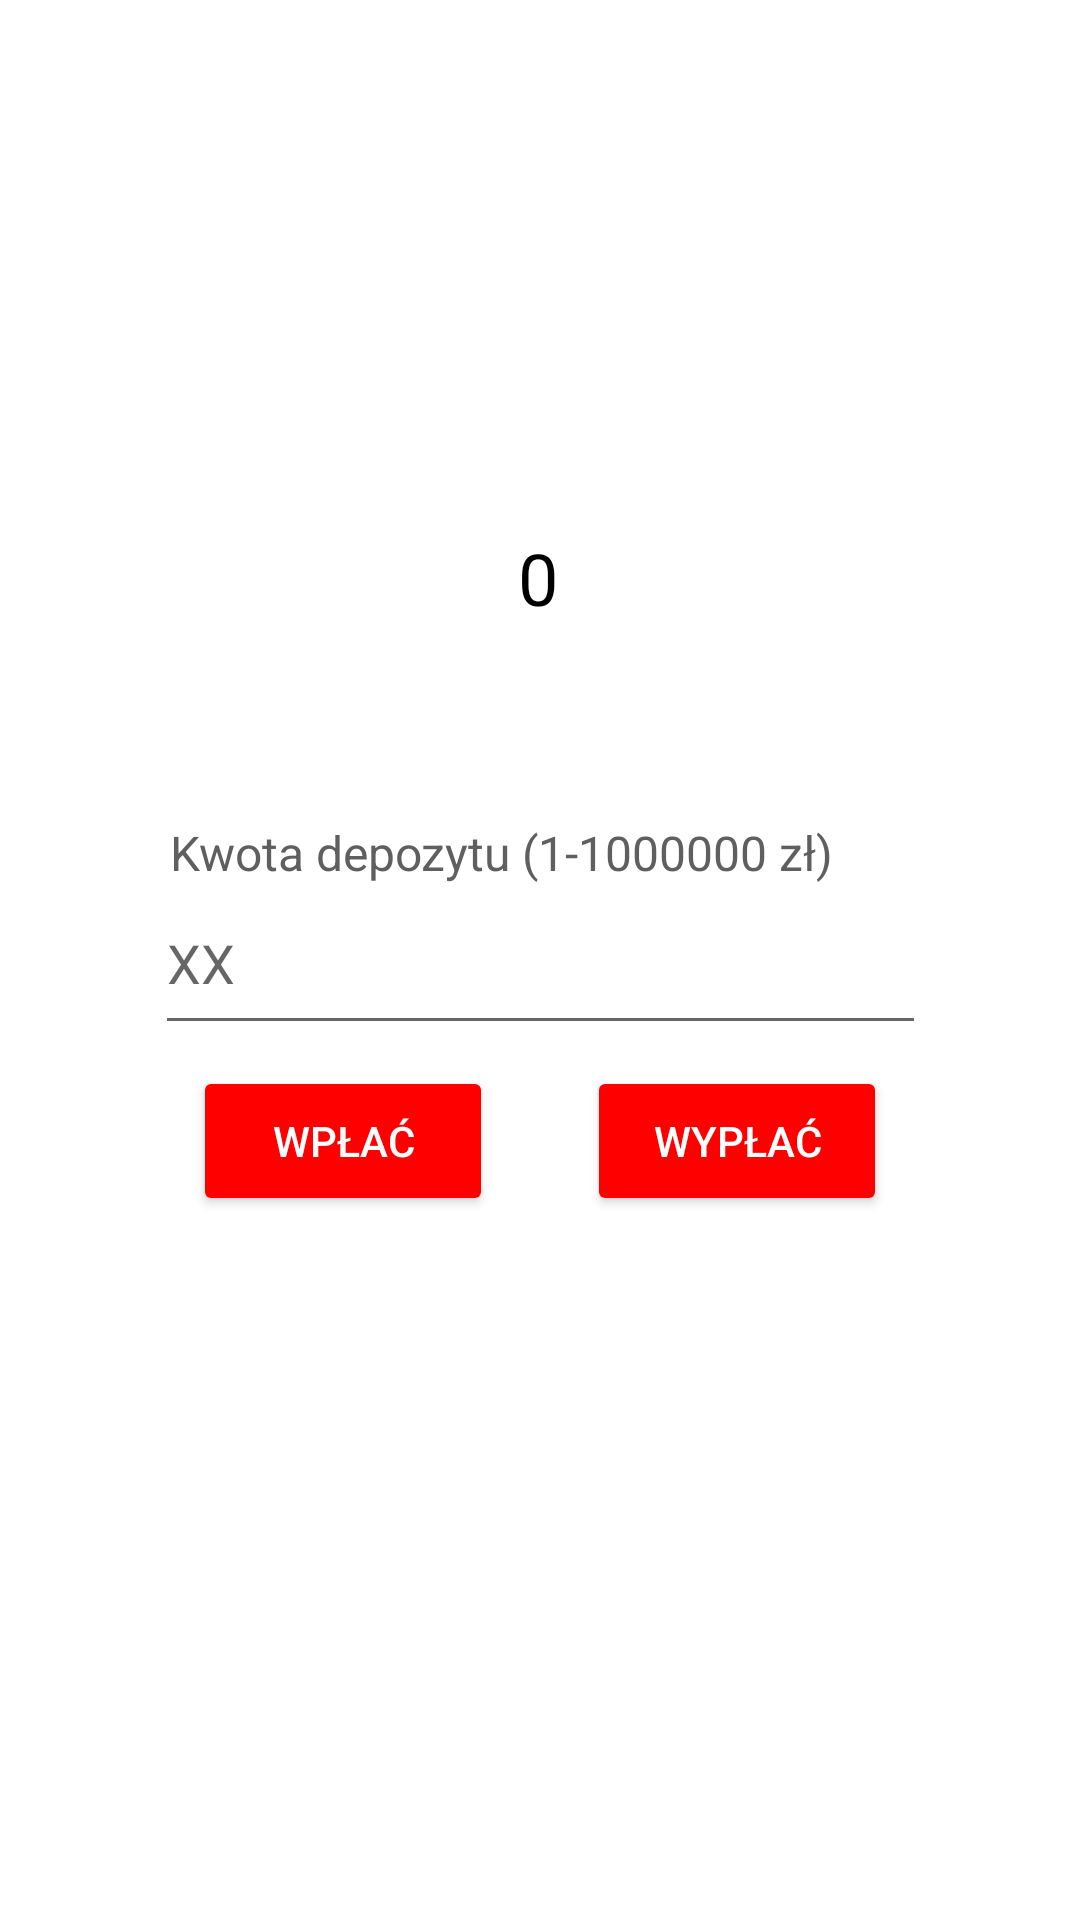

Produce the Android XML layout that renders to this screen, including the resource entries it uses.
<!-- AndroidManifest.xml: application theme Theme.InzBet -->
<!-- res/layout/fragment_account.xml -->
<?xml version="1.0" encoding="utf-8"?>
<androidx.constraintlayout.widget.ConstraintLayout xmlns:android="http://schemas.android.com/apk/res/android"
    xmlns:app="http://schemas.android.com/apk/res-auto"
    android:id="@+id/account_fragment"
    android:layout_width="match_parent"
    android:layout_height="match_parent">

    <TextView
        android:id="@+id/account_balance"
        android:layout_width="wrap_content"
        android:layout_height="wrap_content"
        android:text="Stan konta:"
        android:textColor="@color/white"
        android:textSize="32sp"
        app:layout_constraintBottom_toBottomOf="parent"
        app:layout_constraintEnd_toEndOf="parent"
        app:layout_constraintHorizontal_bias="0.498"
        app:layout_constraintStart_toStartOf="parent"
        app:layout_constraintTop_toTopOf="parent"
        app:layout_constraintVertical_bias="0.199" />

    <TextView
        android:id="@+id/account_balance_value"
        android:layout_width="wrap_content"
        android:layout_height="wrap_content"
        android:layout_marginTop="8dp"
        android:textSize="24sp"
        android:text="0"
        android:textColor="@color/black"
        app:layout_constraintBottom_toBottomOf="parent"
        app:layout_constraintEnd_toEndOf="parent"
        app:layout_constraintHorizontal_bias="0.498"
        app:layout_constraintStart_toStartOf="parent"
        app:layout_constraintTop_toBottomOf="@+id/account_balance"
        app:layout_constraintVertical_bias="0.015" />

    <Button
        android:id="@+id/withdraw"
        android:layout_width="100dp"
        android:layout_height="50dp"
        android:backgroundTint="#FF0000"
        android:text="Wypłać"
        android:textColor="@color/white"
        app:layout_constraintBottom_toBottomOf="parent"
        app:layout_constraintEnd_toEndOf="parent"
        app:layout_constraintHorizontal_bias="0.752"
        app:layout_constraintStart_toStartOf="parent"
        app:layout_constraintTop_toTopOf="parent"
        app:layout_constraintVertical_bias="0.602" />

    <EditText
        android:id="@+id/deposit_value"
        android:layout_width="257dp"
        android:layout_height="58dp"
        android:hint="XX"
        android:digits="0123456789."
        android:inputType="numberDecimal"
        android:textColor="@color/black"
        app:layout_constraintBottom_toBottomOf="parent"
        app:layout_constraintEnd_toEndOf="parent"
        app:layout_constraintStart_toStartOf="parent"
        app:layout_constraintTop_toTopOf="parent"
        app:layout_constraintVertical_bias="0.499" />

    <Button
        android:id="@+id/deposit"
        android:layout_width="100dp"
        android:layout_height="50dp"
        android:backgroundTint="#FF0000"
        android:text="Wpłać"
        android:textColor="@color/white"
        app:layout_constraintBottom_toBottomOf="parent"
        app:layout_constraintEnd_toEndOf="parent"
        app:layout_constraintHorizontal_bias="0.247"
        app:layout_constraintStart_toStartOf="parent"
        app:layout_constraintTop_toTopOf="parent"
        app:layout_constraintVertical_bias="0.602" />

    <TextView
        android:id="@+id/deposit_text"
        android:layout_width="wrap_content"
        android:layout_height="wrap_content"
        android:text="Kwota depozytu (1-1000000 zł)"
        android:textColor="#5f5f5f"
        android:textSize="16sp"
        app:layout_constraintBottom_toBottomOf="parent"
        app:layout_constraintEnd_toEndOf="parent"
        app:layout_constraintHorizontal_bias="0.409"
        app:layout_constraintStart_toStartOf="parent"
        app:layout_constraintTop_toTopOf="parent"
        app:layout_constraintVertical_bias="0.442" />

</androidx.constraintlayout.widget.ConstraintLayout>
<!-- resources referenced by this layout -->
<resources>
  <style name="Theme.InzBet" parent="Theme.MaterialComponents.DayNight.NoActionBar">
          
          <item name="colorPrimary">@color/purple_500</item>
          <item name="colorPrimaryVariant">@color/purple_700</item>
          <item name="colorOnPrimary">@color/white</item>
          
          <item name="colorSecondary">@color/teal_200</item>
          <item name="colorSecondaryVariant">@color/teal_700</item>
          <item name="colorOnSecondary">@color/black</item>
          
          <item name="android:statusBarColor" tools:targetApi="l">?attr/colorPrimaryVariant</item>
          
      </style>
  <!-- not gathered from this repository: default colours our renderer supplied (Android Studio template values) -->
  <color name="purple_500">#FF6200EE</color>
  <color name="purple_700">#FF3700B3</color>
  <color name="teal_200">#FF03DAC5</color>
  <color name="teal_700">#FF018786</color>
  <color name="black">#FF000000</color>
  <color name="white">#FFFFFFFF</color>
</resources>
